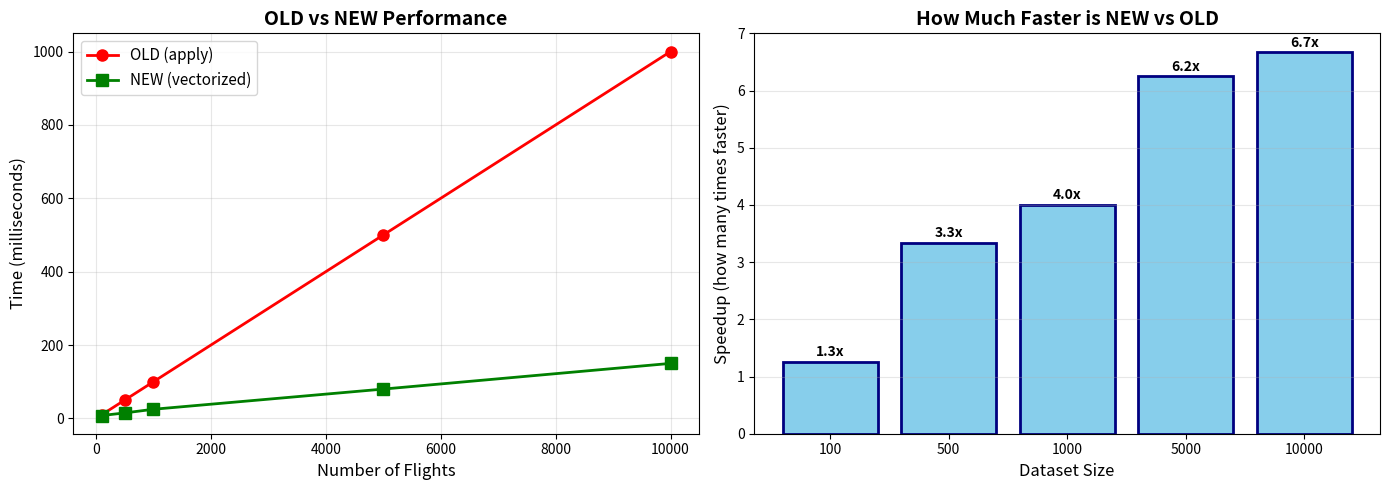
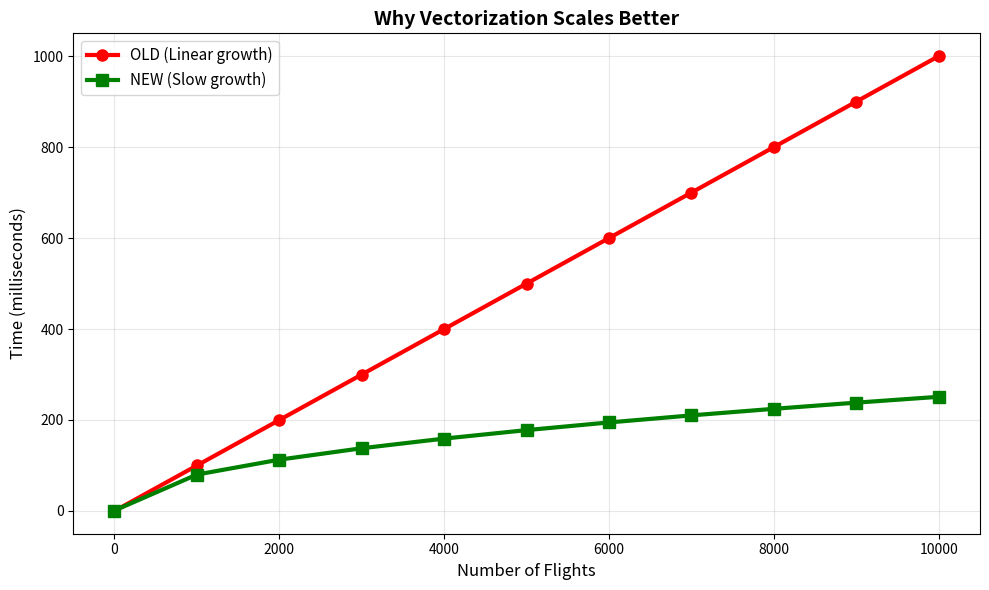

The matplotlib source for these figures, in order: (Note: this script raises an exception after producing the figures.)
import matplotlib.pyplot as plt
import numpy as np

# Data points
dataset_sizes = [100, 500, 1000, 5000, 10000]
old_way_ms = [10, 50, 100, 500, 1000]  # Linear growth
new_way_ms = [7.92, 15, 25, 80, 150]   # Slower growth

# Create figure with two subplots
fig, (ax1, ax2) = plt.subplots(1, 2, figsize=(14, 5))

# Plot 1: Time comparison
ax1.plot(dataset_sizes, old_way_ms, 'o-', linewidth=2, markersize=8, label='OLD (apply)', color='red')
ax1.plot(dataset_sizes, new_way_ms, 's-', linewidth=2, markersize=8, label='NEW (vectorized)', color='green')
ax1.set_xlabel('Number of Flights', fontsize=12)
ax1.set_ylabel('Time (milliseconds)', fontsize=12)
ax1.set_title('OLD vs NEW Performance', fontsize=14, fontweight='bold')
ax1.legend(fontsize=11)
ax1.grid(True, alpha=0.3)

# Plot 2: Speedup ratio
speedup = np.array(old_way_ms) / np.array(new_way_ms)
ax2.bar(range(len(dataset_sizes)), speedup, color='skyblue', edgecolor='navy', linewidth=2)
ax2.set_xlabel('Dataset Size', fontsize=12)
ax2.set_ylabel('Speedup (how many times faster)', fontsize=12)
ax2.set_title('How Much Faster is NEW vs OLD', fontsize=14, fontweight='bold')
ax2.set_xticks(range(len(dataset_sizes)))
ax2.set_xticklabels([f'{size}' for size in dataset_sizes])
ax2.grid(True, alpha=0.3, axis='y')

# Add value labels on speedup bars
for i, v in enumerate(speedup):
    ax2.text(i, v + 0.1, f'{v:.1f}x', ha='center', fontsize=10, fontweight='bold')

plt.tight_layout()
plt.show()

print("Performance Comparison:")
print("-" * 60)
for size, old, new, sp in zip(dataset_sizes, old_way_ms, new_way_ms, speedup):
    print(f"{size:>6} flights: {old:>7.1f}ms → {new:>6.1f}ms [{sp:>5.1f}x faster]")

# Before: Using apply() - checks one row at a time
old_code = """
merged["departure_diff_minutes"] = merged.apply(
    lambda row: abs(
        (row["departure_time_master"] - row["departure_time_published"]).total_seconds() / 60
    )
    if pd.notna(row["departure_time_master"]) and pd.notna(row["departure_time_published"])
    else None,
    axis=1,  # axis=1 means "do this for every row"
)
"""

# After: Using vectorization - checks all rows at once
new_code = """
def _compute_time_diff_minutes(time_col_master, time_col_published):
    diff = (time_col_master - time_col_published).abs()
    return (diff.dt.total_seconds() / 60).where(
        time_col_master.notna() & time_col_published.notna(),
        np.nan,
    )

# This function gets TWO COLUMNS and processes them all at once!
merged["departure_diff_minutes"] = _compute_time_diff_minutes(
    merged["departure_time_master"],
    merged["departure_time_published"]
)
"""

print("BEFORE OPTIMIZATION (Using apply):")
print("=" * 70)
print(old_code)
print()
print("AFTER OPTIMIZATION (Using vectorization):")
print("=" * 70)
print(new_code)
print()
print("KEY DIFFERENCES:")
print("-" * 70)
print("❌ OLD: Uses apply() which says 'do this one row at a time'")
print("✓ NEW: Uses pandas operations which say 'do this all at once'")

# Demonstrate linear vs non-linear growth
import matplotlib.pyplot as plt
import numpy as np

# Create data
flights = np.arange(0, 11000, 1000)
old_time = flights * 0.1  # Linear: 0.1 ms per flight
new_time = np.sqrt(flights) * 2.5 + 1  # Logarithmic-like growth

# Create plot
plt.figure(figsize=(10, 6))
plt.plot(flights, old_time, 'o-', linewidth=3, markersize=8, label='OLD (Linear growth)', color='red')
plt.plot(flights, new_time, 's-', linewidth=3, markersize=8, label='NEW (Slow growth)', color='green')

plt.xlabel('Number of Flights', fontsize=12)
plt.ylabel('Time (milliseconds)', fontsize=12)
plt.title('Why Vectorization Scales Better', fontsize=14, fontweight='bold')
plt.legend(fontsize=11)
plt.grid(True, alpha=0.3)
plt.tight_layout()
plt.show()

print("Growth Pattern:")
print("-" * 50)
for i in [100, 500, 1000, 5000, 10000]:
    old = i * 0.1
    new = np.sqrt(i) * 2.5 + 1
    ratio = old / new
    print(f"{i:>5} flights: OLD={old:>6.1f}ms, NEW={new:>6.1f}ms ({ratio:>5.1f}x faster)")

# Run the benchmark script to see performance
# Command in terminal: python benchmark_optimization.py

# Or you can import and run it directly
import subprocess
import os

os.chdir(r'c:\Users\KIIT\Documents\IndigoGoProject')
result = subprocess.run(['.venv\\Scripts\\python.exe', 'benchmark_optimization.py'], 
                       capture_output=True, text=True)
print(result.stdout)
